Labelled photos from "hybrid-database", an image-classification folder in EnzoN7/Image-classification-Database. The possible labels are: apples, bananas, coconuts, grapes, lemons, limes, mangos, oranges, pineapples, tomatoes.

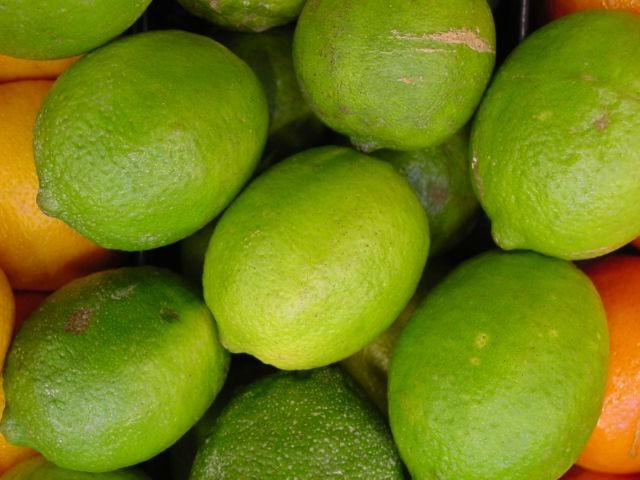
Label: limes

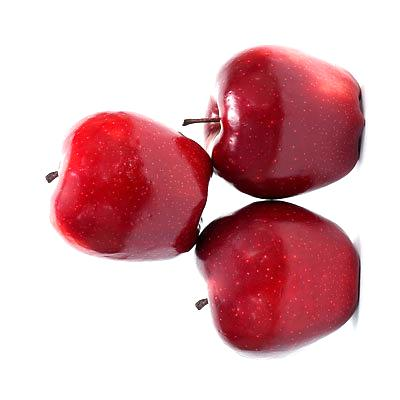
Label: apples

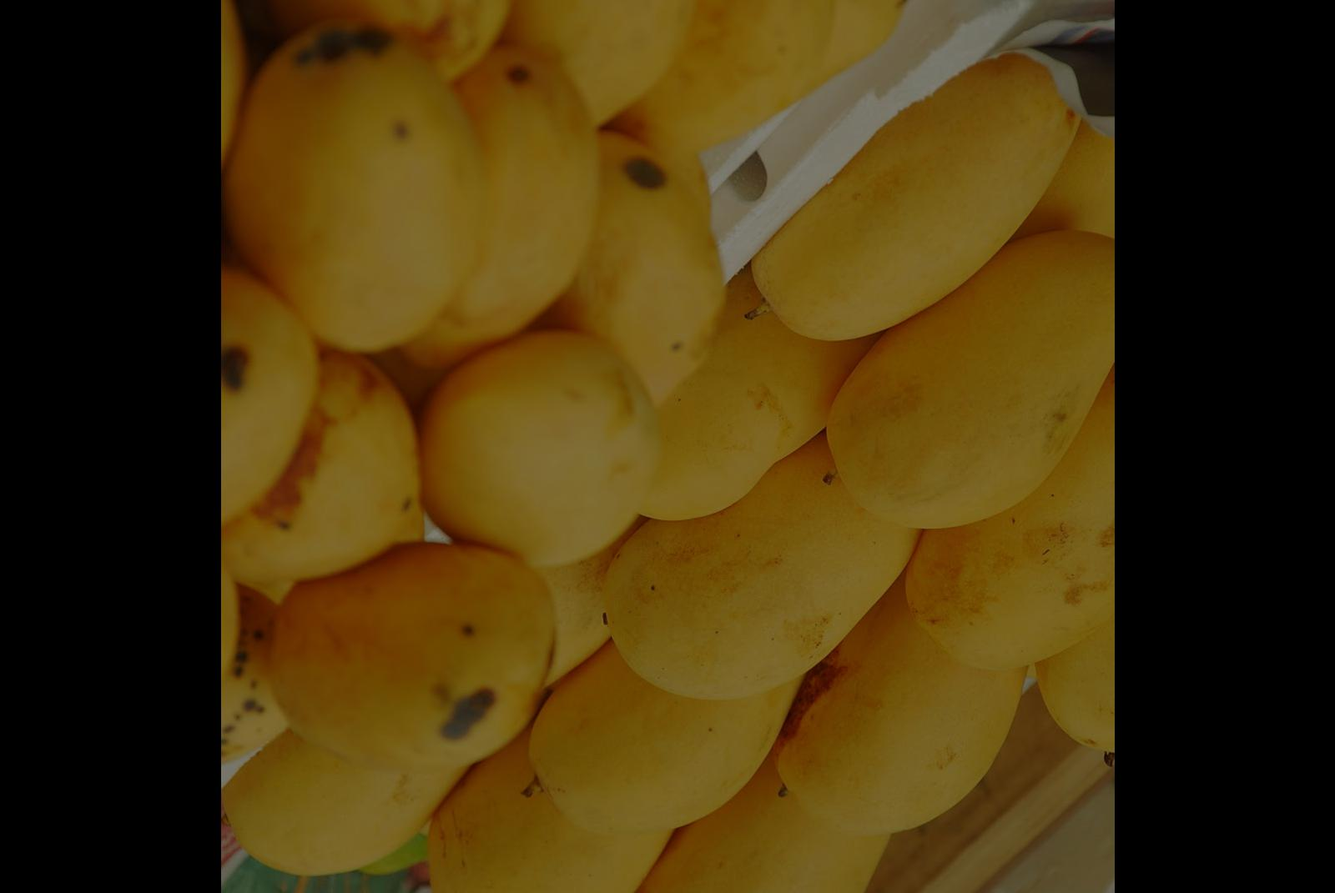
Label: mangos

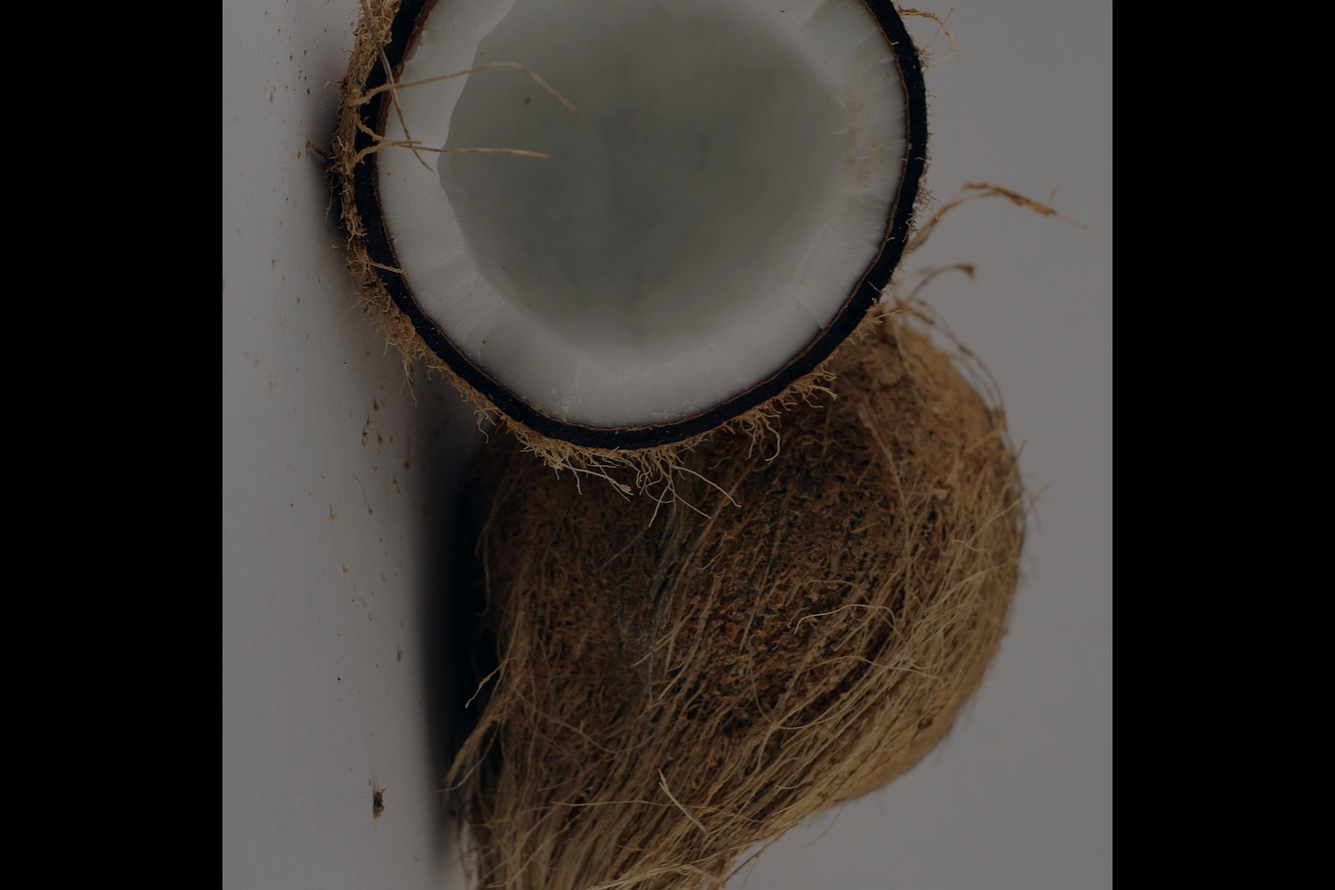
Label: coconuts

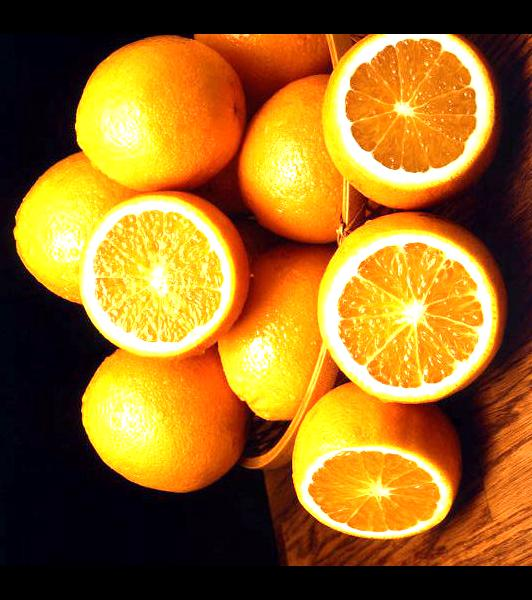
Label: oranges

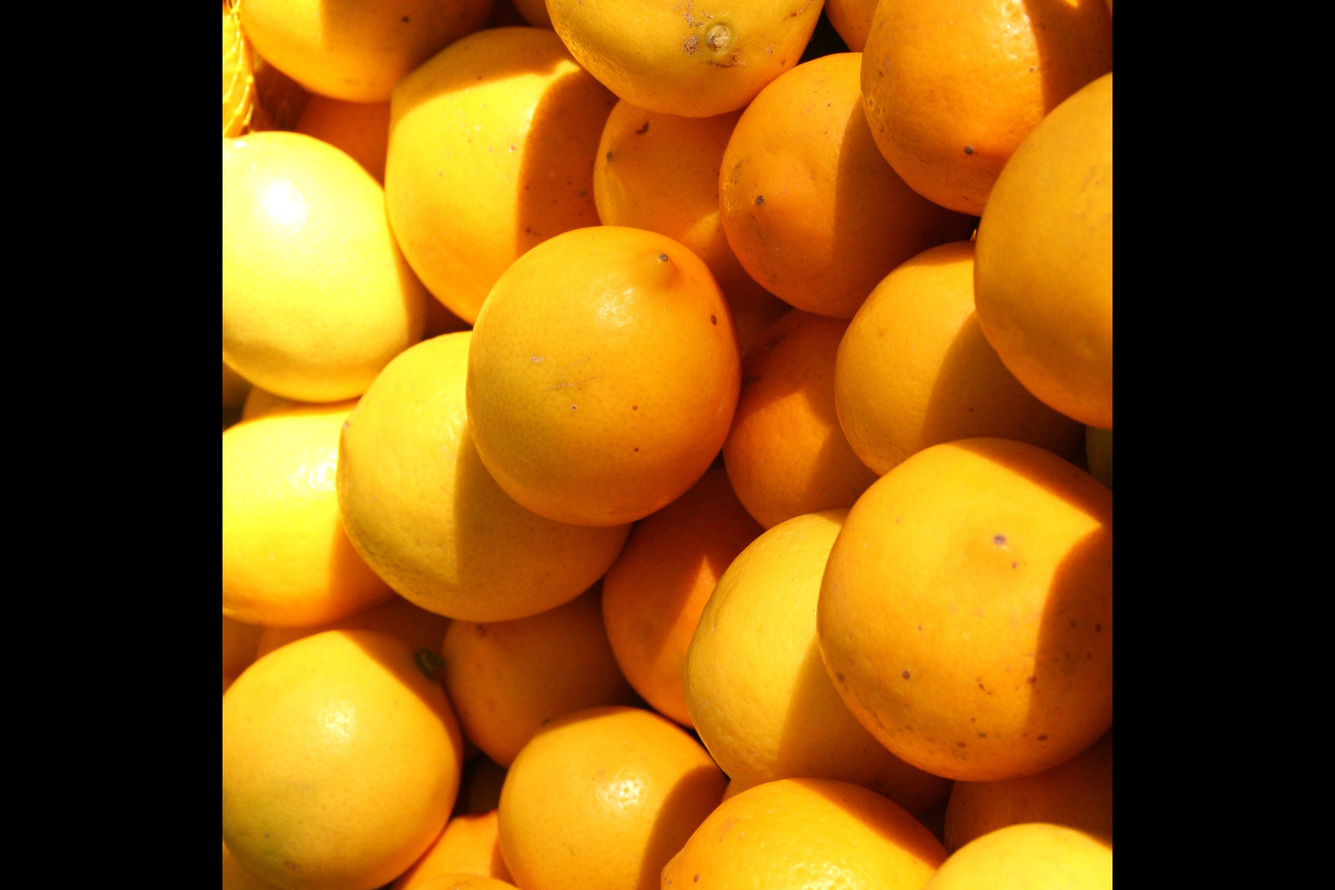
Label: lemons
